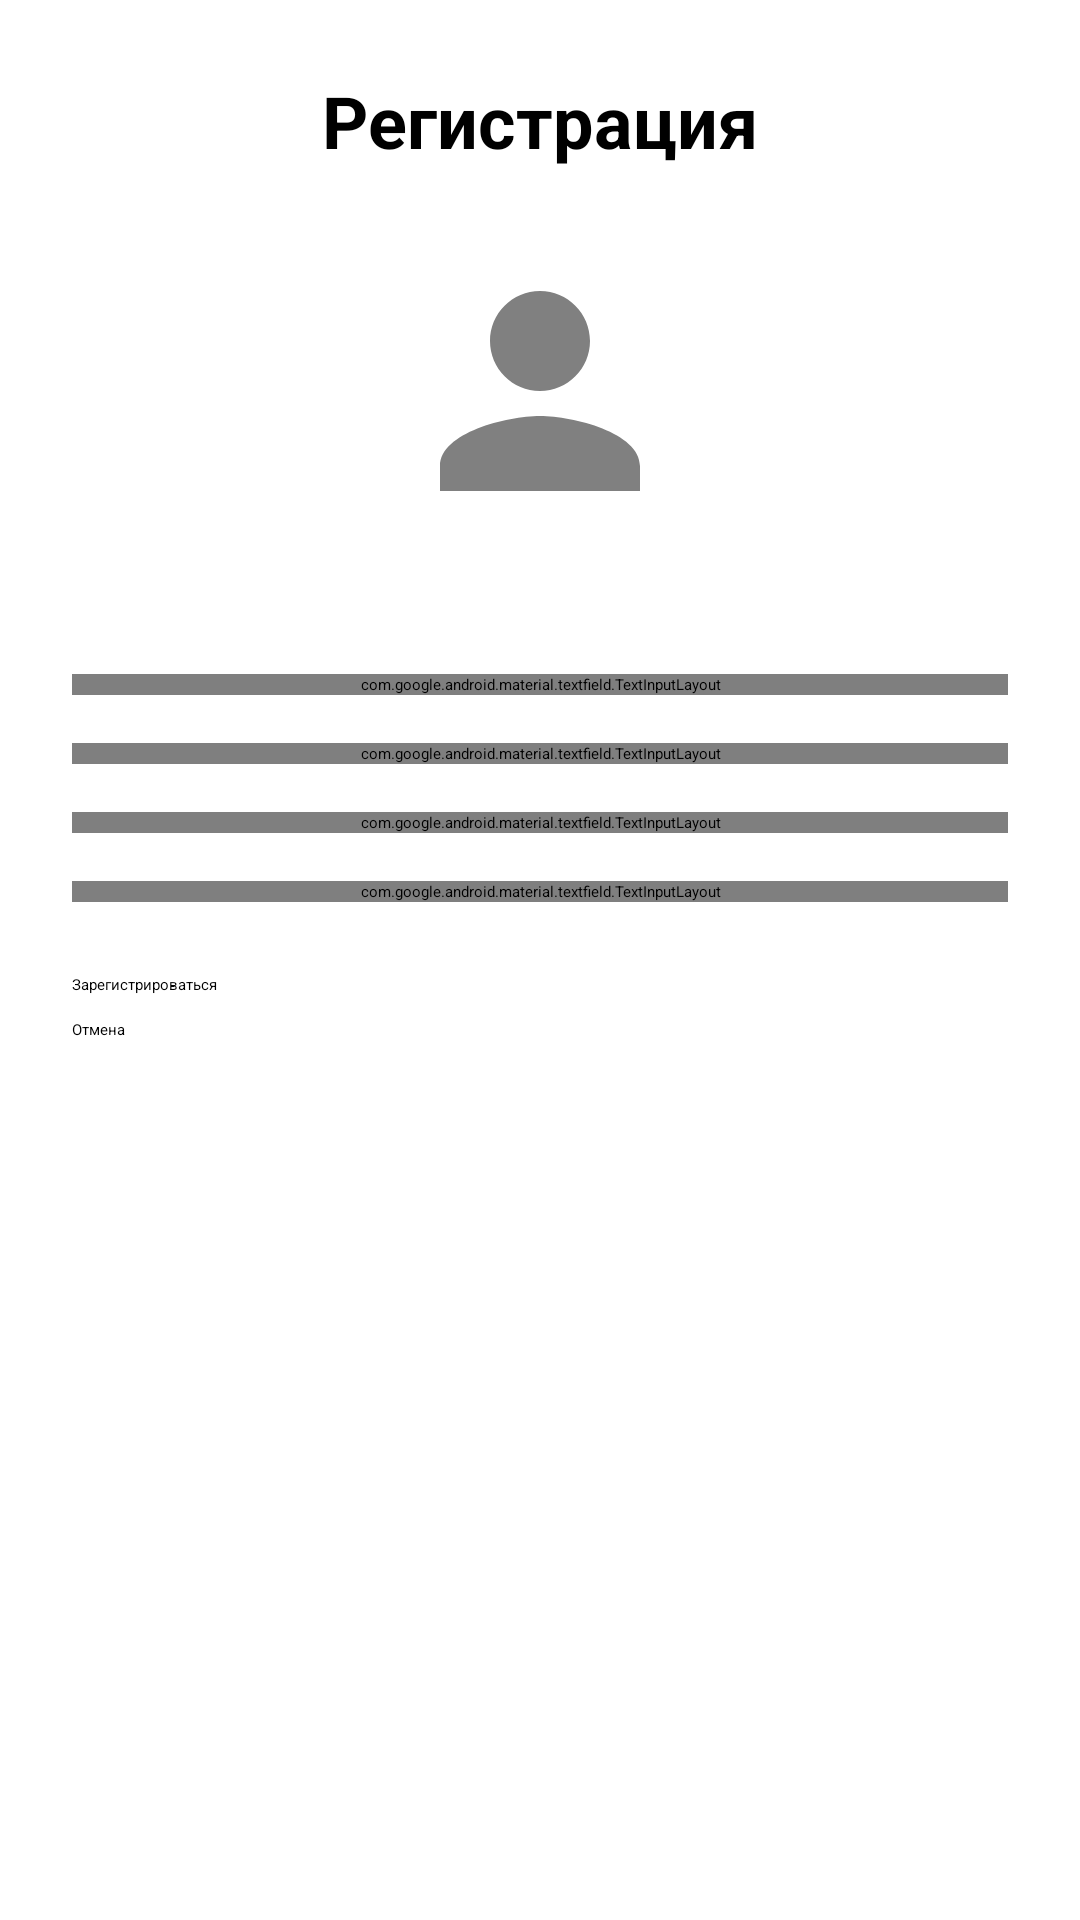

Here is an Android app screen rendered from its layout file. Give the layout XML and the strings, colors and styles it references.
<!-- AndroidManifest.xml: application theme Theme.FirstApp -->
<!-- res/layout/fragment_sign_up.xml -->
<?xml version="1.0" encoding="utf-8"?>
<ScrollView xmlns:android="http://schemas.android.com/apk/res/android"
    xmlns:app="http://schemas.android.com/apk/res-auto"
    android:layout_width="match_parent"
    android:layout_height="match_parent"
    android:fillViewport="true">

    <androidx.constraintlayout.widget.ConstraintLayout
        android:layout_width="match_parent"
        android:layout_height="wrap_content"
        android:padding="24dp">

        <TextView
            android:id="@+id/titleText"
            android:layout_width="wrap_content"
            android:layout_height="wrap_content"
            android:text="Регистрация"
            android:textSize="24sp"
            android:textStyle="bold"
            app:layout_constraintEnd_toEndOf="parent"
            app:layout_constraintStart_toStartOf="parent"
            app:layout_constraintTop_toTopOf="parent" />

        <LinearLayout
            android:id="@+id/avatarLayout"
            android:layout_width="match_parent"
            android:layout_height="wrap_content"
            android:layout_marginTop="24dp"
            android:gravity="center"
            android:orientation="vertical"
            app:layout_constraintTop_toBottomOf="@id/titleText">

            <ImageView
                android:id="@+id/avatarImageView"
                android:layout_width="100dp"
                android:layout_height="100dp"
                android:contentDescription="Avatar"
                android:src="@drawable/ic_avatar_placeholder"
                android:scaleType="centerCrop"
                app:cornerRadius="50dp" />

            <TextView
                android:id="@+id/avatarHint"
                android:layout_width="wrap_content"
                android:layout_height="wrap_content"
                android:layout_marginTop="4dp"
                android:text="Нажмите для выбора аватарки"
                android:textSize="12sp"
                android:textColor="?attr/colorPrimary" />

            <ImageButton
                android:id="@+id/removeAvatarButton"
                android:layout_width="24dp"
                android:layout_height="24dp"
                android:layout_marginTop="4dp"
                android:background="?attr/selectableItemBackgroundBorderless"
                android:src="@drawable/ic_close_24"
                android:visibility="gone"
                android:contentDescription="Remove avatar" />
        </LinearLayout>

        <com.google.android.material.textfield.TextInputLayout
            android:id="@+id/nameLayout"
            android:layout_width="0dp"
            android:layout_height="wrap_content"
            android:layout_marginTop="24dp"
            android:hint="Имя"
            app:layout_constraintEnd_toEndOf="parent"
            app:layout_constraintStart_toStartOf="parent"
            app:layout_constraintTop_toBottomOf="@id/avatarLayout">

            <com.google.android.material.textfield.TextInputEditText
                android:id="@+id/nameEdit"
                android:layout_width="match_parent"
                android:layout_height="wrap_content"
                android:inputType="textPersonName" />

        </com.google.android.material.textfield.TextInputLayout>

        <com.google.android.material.textfield.TextInputLayout
            android:id="@+id/loginLayout"
            android:layout_width="0dp"
            android:layout_height="wrap_content"
            android:layout_marginTop="16dp"
            android:hint="Логин"
            app:layout_constraintEnd_toEndOf="parent"
            app:layout_constraintStart_toStartOf="parent"
            app:layout_constraintTop_toBottomOf="@id/nameLayout">

            <com.google.android.material.textfield.TextInputEditText
                android:id="@+id/loginEdit"
                android:layout_width="match_parent"
                android:layout_height="wrap_content"
                android:inputType="textEmailAddress" />

        </com.google.android.material.textfield.TextInputLayout>

        <com.google.android.material.textfield.TextInputLayout
            android:id="@+id/passwordLayout"
            android:layout_width="0dp"
            android:layout_height="wrap_content"
            android:layout_marginTop="16dp"
            android:hint="Пароль"
            app:passwordToggleEnabled="true"
            app:layout_constraintEnd_toEndOf="parent"
            app:layout_constraintStart_toStartOf="parent"
            app:layout_constraintTop_toBottomOf="@id/loginLayout">

            <com.google.android.material.textfield.TextInputEditText
                android:id="@+id/passwordEdit"
                android:layout_width="match_parent"
                android:layout_height="wrap_content"
                android:inputType="textPassword" />

        </com.google.android.material.textfield.TextInputLayout>

        <com.google.android.material.textfield.TextInputLayout
            android:id="@+id/confirmPasswordLayout"
            android:layout_width="0dp"
            android:layout_height="wrap_content"
            android:layout_marginTop="16dp"
            android:hint="Подтверждение пароля"
            app:passwordToggleEnabled="true"
            app:layout_constraintEnd_toEndOf="parent"
            app:layout_constraintStart_toStartOf="parent"
            app:layout_constraintTop_toBottomOf="@id/passwordLayout">

            <com.google.android.material.textfield.TextInputEditText
                android:id="@+id/confirmPasswordEdit"
                android:layout_width="match_parent"
                android:layout_height="wrap_content"
                android:inputType="textPassword" />

        </com.google.android.material.textfield.TextInputLayout>

        <TextView
            android:id="@+id/errorText"
            android:layout_width="0dp"
            android:layout_height="wrap_content"
            android:layout_marginTop="16dp"
            android:textColor="@color/design_default_color_error"
            android:visibility="gone"
            app:layout_constraintEnd_toEndOf="parent"
            app:layout_constraintStart_toStartOf="parent"
            app:layout_constraintTop_toBottomOf="@id/confirmPasswordLayout" />

        <Button
            android:id="@+id/registerButton"
            android:layout_width="0dp"
            android:layout_height="wrap_content"
            android:layout_marginTop="24dp"
            android:text="Зарегистрироваться"
            app:layout_constraintEnd_toEndOf="parent"
            app:layout_constraintStart_toStartOf="parent"
            app:layout_constraintTop_toBottomOf="@id/errorText" />

        <Button
            android:id="@+id/cancelButton"
            android:layout_width="0dp"
            android:layout_height="wrap_content"
            android:layout_marginTop="8dp"
            android:backgroundTint="?attr/colorSurfaceVariant"
            android:text="Отмена"
            app:layout_constraintEnd_toEndOf="parent"
            app:layout_constraintStart_toStartOf="parent"
            app:layout_constraintTop_toBottomOf="@id/registerButton" />

        <ProgressBar
            android:id="@+id/progressBar"
            android:layout_width="48dp"
            android:layout_height="48dp"
            android:visibility="gone"
            app:layout_constraintBottom_toBottomOf="parent"
            app:layout_constraintEnd_toEndOf="parent"
            app:layout_constraintStart_toStartOf="parent"
            app:layout_constraintTop_toTopOf="parent" />

    </androidx.constraintlayout.widget.ConstraintLayout>
</ScrollView>
<!-- resources referenced by this layout -->
<resources>
  <!-- drawable ic_avatar_placeholder (drawable) -->
  <vector xmlns:android="http://schemas.android.com/apk/res/android"
      android:width="100dp"
      android:height="100dp"
      android:viewportWidth="24"
      android:viewportHeight="24">
      <path
          android:fillColor="#808080"
          android:pathData="M12,12c2.21,0 4,-1.79 4,-4s-1.79,-4 -4,-4 -4,1.79 -4,4 1.79,4 4,4zM12,14c-2.67,0 -8,1.34 -8,4v2h16v-2c0,-2.66 -5.33,-4 -8,-4z"/>
  </vector>
</resources>
